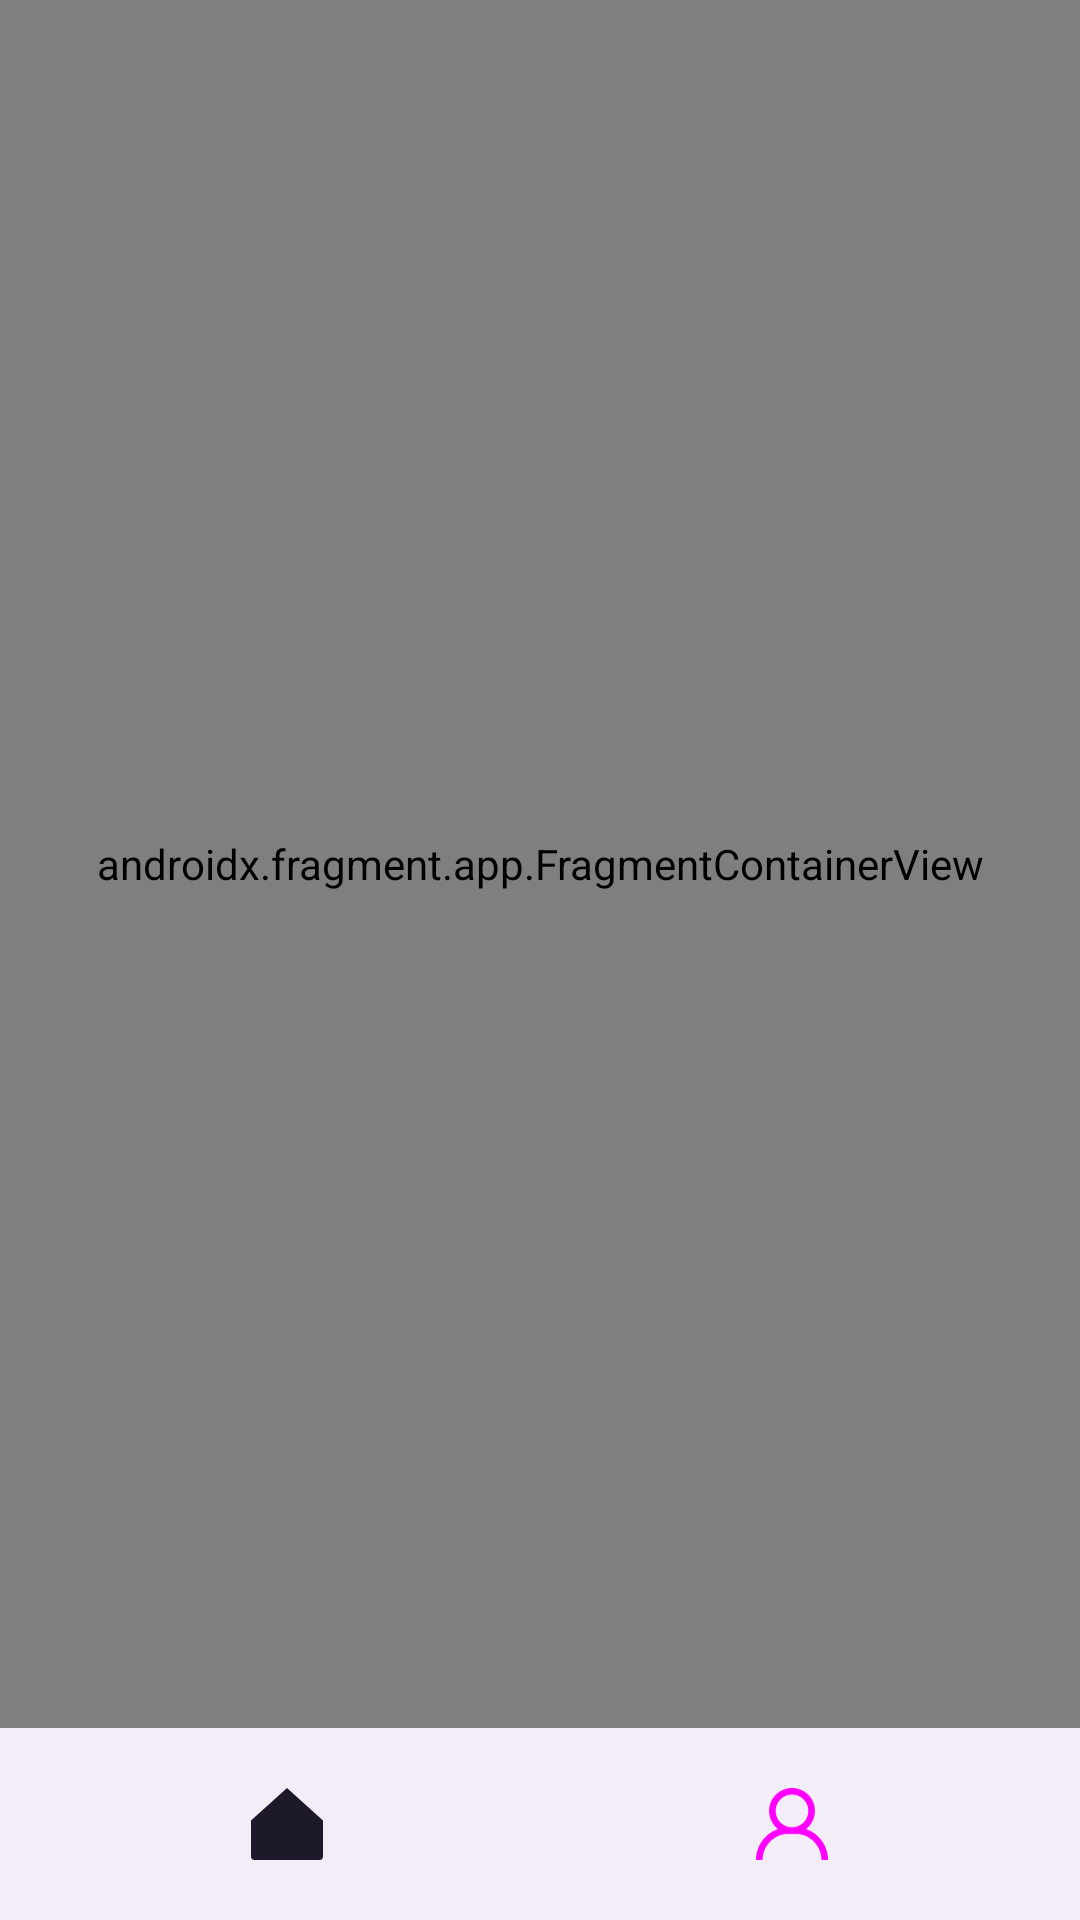

Write the Android layout XML for this screen, with the resource values it uses.
<!-- AndroidManifest.xml: activity theme Theme.Android_test -->
<!-- res/layout/activity_main.xml -->
<?xml version="1.0" encoding="utf-8"?>
<androidx.constraintlayout.widget.ConstraintLayout xmlns:android="http://schemas.android.com/apk/res/android"
    xmlns:app="http://schemas.android.com/apk/res-auto"
    android:layout_width="match_parent"
    android:layout_height="match_parent">


    <androidx.fragment.app.FragmentContainerView
        android:id="@+id/navHostFragment"
        android:name="androidx.navigation.fragment.NavHostFragment"
        android:layout_width="match_parent"
        android:layout_height="0dp"
        app:defaultNavHost="true"
        app:layout_constraintBottom_toTopOf="@id/bottomNavigationView"
        app:layout_constraintTop_toTopOf="parent"
        app:navGraph="@navigation/nav_graph" />

    <com.google.android.material.bottomnavigation.BottomNavigationView
        android:id="@+id/bottomNavigationView"
        android:layout_width="match_parent"
        android:layout_height="?attr/actionBarSize"
        android:fitsSystemWindows="true"
        android:padding="0dp"
        android:theme="@style/BottomNavigationTheme"
        android:visibility="visible"
        app:elevation="0dp"
        app:itemRippleColor="@color/pastel_green"
        app:labelVisibilityMode="unlabeled"
        app:layout_constraintBottom_toBottomOf="parent"
        app:menu="@menu/bottom_navigation" />

</androidx.constraintlayout.widget.ConstraintLayout>
<!-- resources referenced by this layout -->
<resources>
  <color name="pastel_green">#7BD47B</color>
  <style name="BottomNavigationTheme" parent="ThemeOverlay.Material3.NavigationView">
          <item name="colorSurface">@color/teal_700</item>
          <item name="colorOnSurfaceVariant">@color/grey</item>
      </style>
  <style name="Theme.Android_test" parent="Theme.Material3.Light.NoActionBar">
          <item name="android:statusBarColor">@color/grey</item>
  
          <item name="colorPrimary">@color/teal_700</item>
          <item name="colorPrimaryVariant">@color/teal_200</item>
          <item name="colorOnPrimary">@color/white</item>
  
          
          <item name="colorSecondary">@color/pastel_green</item>
          <item name="colorSecondaryVariant">@color/teal_200</item>
          <item name="colorOnSecondary">@color/black</item>
      </style>
  <color name="teal_700">#FF018786</color>
  <color name="teal_200">#FF03DAC5</color>
  <color name="white">#FFFFFFFF</color>
  <color name="black">#FF000000</color>
</resources>
